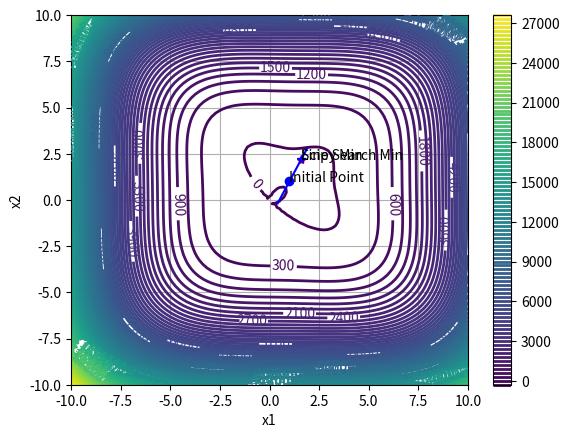

Write Python code to recreate this figure.
"""
[redacted]
[redacted]

Line Search Algorithm
"""

import numpy as np
from scipy.optimize import minimize
from scipy.optimize import approx_fprime
import matplotlib.pyplot as plt
import time

# Graph variables
n1 = 100
n2 = 99
x1_vect = np.linspace(-10,10,n1)
x2_vect = np.linspace(-10,10,n2)

# Initial value and direction
init_loc = np.array([0,0])
p = np.array([1,1])
# Line Search inputs
phi0 = 0                        #Initial Location
phi0_prime = 0                  #Initial Gradient
init_alpha = 1                  #Initial Step size
sigma = 0                       #Alpha increase factor                     
u1 = 0                          #Sufficient decrease factor
u2 = 0                          #Sufficient curvature factor
k = 0

# Example objective function
def h(x):
    global k
    k += 1 #Iterate Count
    return x[0]**2+x[1]**2

def h_prime(x,p):
    prime = [2*x[0],2*x[1]]
    prime = np.dot(prime,p)
    return prime

# Slanted Quadratic
def SQ(x):
    global k
    k += 1 #Iterate Count
    return x[0]**2+x[1]**2-1.5*x[0]*x[1]

def SQ_prime(x,p):
    prime = np.array([2*x[0]-1.5*x[1],2*x[1]-1.5*x[0]])
    prime = np.dot(prime,p)
    return prime

# Rosenbrock
def RB(x):
    global k
    k += 1 #Iterate Count
    return (1-x[0])**2+100*(x[1]-x[0]**2)**2

def RB_prime(x,p):
    prime = np.array([(-2*(1-x[0]))-400*x[0]*(x[1]-x[0]**2),200*(x[1]-x[0]**2)])
    prime = np.dot(prime,p)
    return prime

# Bean Function
def bean(x):
    global k
    k += 1 #Iterate Count
    return (1-x[0])**2+(1-x[1])**2+0.5*(2*x[1]-x[0]**2)**2

def bean_prime(x,p):
    prime_x = -2*(1-x[0])-2*x[0]*(2*x[1]-x[0]**2)
    prime_y = -2*(1-x[1])+2*(2*x[1]-x[0]**2)
    prime = np.array([prime_x,prime_y])
    prime = np.dot(prime,p)
    return prime

def J(x):
    global k
    k += 1 #Iterate Count
    return x[0]**4 + x[1]**4 - 4*x[0]**3 - 3*x[1]**3 + 2*x[0]**2 +2*x[0]*x[1]

def J_prime(x,p):
    prime_x = 4*(x[0]**3) -12*(x[0]**2) +4*x[0] +2*x[1]
    prime_y = 4*(x[1]**3) -9*x[1]**2 +2*x[0]
    prime = np.array([prime_x,prime_y])
    prime = np.dot(prime,p)
    return prime

def func_const(x):
    xk = [init_loc[0]+p[0],init_loc[1]+p[1]] #y2
    m = (xk[1]-init_loc[0])/(xk[0]-init_loc[0])
    return x[1]-init_loc[1]-(x[0]-init_loc[0])*m


# Given a direction, it finds the optimal point along the line
def linesearch1(f, f_prime, x0, p):
    alpha = bracketing(f, f_prime, x0, p)

    xf = x0 + alpha*p
    val = f(xf)

    return xf, val, alpha

def bracketing(f, f_prime, x0, p):
    
    #Calculate initial values
    phi = f(x0)
    phi_prime = f_prime(x0,p)
    phi1 = phi
    phi1_prime = phi_prime
    alpha1 = 0
    alpha2 = init_alpha
    
    first = True
    while True:
        time.sleep(0.25)
        #Take a guess
        phi2 = f(x0+alpha2*p)
        phi2_prime = f_prime(x0+alpha2*p,p)
        print(x0,alpha2,x0+alpha2*p)
        if (k > 100):
            print("Failed to converge")
            return 0

        #Does the guess satisify the strong wolfe conditions?
        #If phi is above the line 
        val = u1*alpha2*phi_prime
        if (phi2 > phi + val or (first == False and phi2 > phi1) ):
            print("Pinpoint1")
            alpha_star = pinpoint(f, f_prime, x0, p, alpha1, alpha2)
            return alpha_star
        
        if (np.abs(phi2_prime) <= -u2*phi_prime):
            print("Alpha prime")
            alpha2 = alpha2
            return alpha2
        
        elif (phi2_prime >= 0):
            print("Pinpoint2")
            alpha2 = pinpoint(f, f_prime, x0, p, alpha2, alpha1)
            return alpha2

        else:
            alpha1 = alpha2
            alpha2 = sigma*alpha2
        first = False
    
def pinpoint(f, f_prime, x0, p, alpha_low, alpha_high):
    
    phi = f(x0)
    phi_prime = f_prime(x0,p)
    
    while True:        
        # Recalc values
        alpha_p = (alpha_low + alpha_high)/2
        # alpha_p = interpolate(f,f_prime,x0,p,alpha_low,alpha_high)
        phip = f(x0+alpha_p*p)
        phip_prime = f_prime(x0+alpha_p*p,p)

        phi_low = f(x0+alpha_low*p)
        phi_high = f(x0+alpha_high*p)
        
        # print(np.absolute(phip_prime),-u2*phi_prime,phi_prime)
        # print(x0+alpha_p*p,phip,phi +u1*alpha_p*phi_prime, phip, phi_low)
        
        # alpha_p is above the line
        if (phip > phi + u1*alpha_p*phi_prime or phip > phi_low):
            print("Move upper lower", phi_low, phip, phi_high)
            alpha_high = alpha_p

        else:
            # It is close enough based on u2
            if (np.absolute(phip_prime) <= -u2*phi_prime):
                print("Just right",phi_low, phip, phi_high)
                alphastar = alpha_p
                return alphastar
            
            # Need to look further
            elif (phip_prime*(alpha_high-alpha_low)>=0):
                print("Not between",phi_low, phip, phi_high)
                alpha_high = alpha_low

            # Move up the low value
            alpha_low = alpha_p
            print("Move lower higher",phi_low, phip, phi_high)

def interpolate(f,f_prime,x0,p,alpha1,alpha2):
    top = (2*alpha1*(f(x0+alpha2*p)-f(x0+alpha1*p)))+f_prime(x0+alpha1*p,p)*(alpha1**2-alpha2**2)
    bottom = 2*(f(x0+alpha2*p)-f(x0+alpha1*p)+f_prime(x0+alpha1*p,p)*(alpha1**2-alpha2**2))
    alphastar = top/bottom
    return alphastar

""" To hide uninitialized functions

# For Homework 3
# After minimizing sufficently along a direction, change the direction
def change_direction():
    pass
"""
def only_graph(f,init_loc):
    global n1,n2
    y_vect = np.zeros([n1,n2])

    # Generate the height vector
    for i in range(n1):
        for j in range(n2):
            x = [x1_vect[i],x2_vect[j]]
            y_vect[i,j] = f(x)
            
    
    # print(res)

    # Plot the curve
    plt.figure("Graph Contour Plot")
    CS = plt.contour(x1_vect,x2_vect,np.transpose(y_vect),100,linewidths=2) #Generate Contours
    plt.plot(init_loc[0],init_loc[1],"bo",) #Initial Point
    plt.arrow(init_loc[0],init_loc[1],p[0],p[1],head_width=0.25)
    plt.colorbar()
    plt.show()

# TODO: Make a plot of equation 4.27
def graph_func(f,x_sol,res,alphastar):
    global n1,n2
    y_vect = np.zeros([n1,n2])
    const_vect = np.zeros([n1,n2])

    # Generate the height vector
    for i in range(n1):
        for j in range(n2):
            x = [x1_vect[i],x2_vect[j]]
            y_vect[i,j] = f(x)
            const_vect[i,j] = func_const(x)
            
    
    # print(res)

    # Plot the curve
    plt.figure("Graph Contour Plot")
    CS = plt.contour(x1_vect,x2_vect,np.transpose(y_vect),100,linewidths=2) #Generate Contours
    plt.clabel(CS, inline=True, fontsize=10)
    
    #Annotate Graph
    plt.xlabel("x1")
    plt.ylabel("x2")
    plt.grid()
    plt.colorbar()

    # Plot constraint
    # plt.contour(x1_vect,x2_vect,np.transpose(const_vect),colors=["red"])

    # Plot minimum point
    rules = [{"type":"eq","fun":func_const}]
    res = minimize(f,init_loc,constraints=rules) # Find minimum
    print("Actual Min: ",res.x)
    plt.plot(res.x[0],res.x[1],"r*") #Plot minimum
    plt.annotate("Scipy Min",[res.x[0],res.x[1]])

    # Plot initial point and vector away from it
    # plt.arrow(init_loc[0],init_loc[1],p[0],p[1],head_width=0.25)
    plt.plot(init_loc[0],init_loc[1],"bo",) #Initial Point
    plt.annotate("Initial Point",[init_loc[0],init_loc[1]])

    # Plot results from solver
    plt.plot(x_sol[0],x_sol[1],"b*")
    plt.annotate("Line Search Min",[x_sol[0],x_sol[1]])
    s_ans = x_sol+alphastar*0.5*p
    s1_ans = init_loc+alphastar*-p
    print(x_sol,alphastar*p,s_ans,s1_ans)
    plt.plot([init_loc[0],s_ans[0]],[init_loc[1],s_ans[1]],"b-") #plot pos line
    plt.plot([init_loc[0],s1_ans[0]],[init_loc[1],s1_ans[1]],"b-") #plot neg line
    


    ### TODO: Develop a graph of the slice along p
    # # Plot the subsection in the p direction
    # plt.figure("Subsection")

    # # From -5 to 5, graph the curve along p
    # sub_x = np.linspace(-5,5,100)
    # sub_y = []

    # print(len(sub_x),len(sub_y),len(p))
    # for i in range(len(sub_x)):
    #     print(sub_x[i]*np.transpose(p[0]),sub_x[i]*np.transpose(p[1]))
    #     x = [sub_x[i]*np.transpose(p[0]),sub_x[i]*np.transpose(p[1])]
    #     sub_y.append(f(x))

    # plt.plot(sub_x,sub_y)
    # plt.plot(init_loc[0],f(init_loc),"bo")

    # plt.xlabel("x")
    # plt.ylabel("Height")
    # plt.grid()


    plt.show()

# def robust_testor():
#     func = h
#     func_dir = h_prime
    
#     init_alpha = 1                      #Initial Step size
#     sigma = 1.5                         #Alpha increase factor                     
#     u1 = 10**-4                         #Sufficient decrease factor
#     u2 = .1                             #Sufficient curvature factor

#     for i in range(-1,2): # -1,0,1
#         for j in range(-1,2):
#             p = np.array([i,j])
#             init_loc = np.array([4,4])
#             # Line Search inputs
#             phi0 = func(init_loc)               #Initial Location
#             phi0_prime = func_dir(init_loc,p)   #Initial Gradient

#             print(init_loc,p)
#             x, res, alphastar = linesearch1(func,func_dir,init_loc,p)


def main():       
    global init_loc, p, phi0, phi0_prime, init_alpha, sigma, u1, u2, k
    
    # h, SQ, RB, J and their ..._prime functions
    # p values  [-1,1]  [1,-3]   [1,2]
    # x0 values [2,-6]  [0,2]    [1,1]
    func = J
    func_dir = J_prime
    p = np.array([1,2])
    init_loc = np.array([1,1])

    # Line Search inputs
    phi0 = func(init_loc)               #Initial Location
    print(phi0)
    phi0_prime = func_dir(init_loc,p)   #Initial Gradient
    init_alpha = 1                      #Initial Step size
    sigma = 1.5                           #Alpha increase factor                     
    u1 = 10**-4                         #Sufficient decrease factor
    u2 = .1                            #Sufficient curvature factor

    x, res, alphastar = linesearch1(func,func_dir,init_loc,p)
    print("\n\nFunction: ", func)
    print("Min Location: ",x)
    print("Min Value: ",res)
    print("Alpha Star: ", alphastar)
    print("K: ", k)
    # only_graph(func,init_loc)
    graph_func(func,x,res,alphastar)

if __name__ == "__main__":
    # robust_testor()
    main()